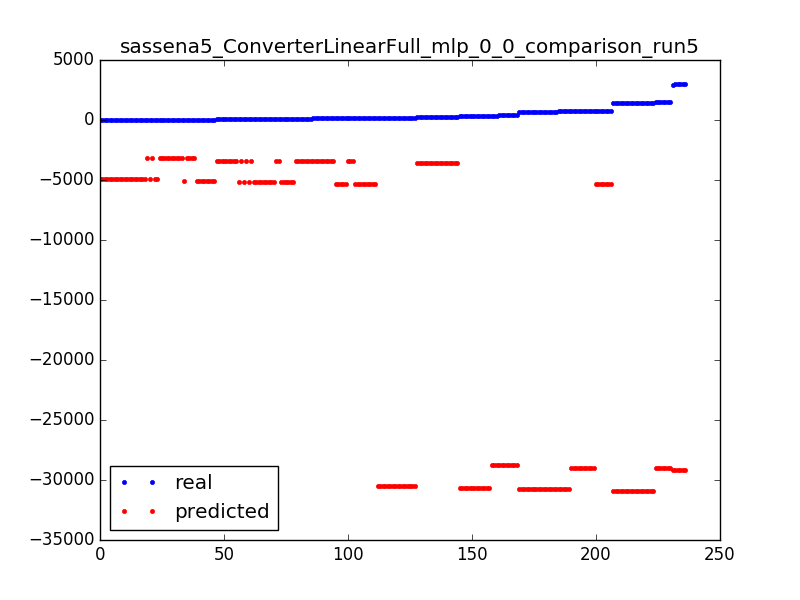

The data file committed next to this chart (first rows):
711.0, -30712.096631
711.0, -30712
696.0, -30712
696.0, -30712
39.0, -5100
757.0, -28970
83.0, -5131
65.0, -3388
362.0, -30681
1514, -29001
2981, -29190
33.0, -3199
19.0, -4910
184.0, -30492
75.0, -5131
68.0, -3388
145.0, -3419
695.0, -30712
272.0, -3609
783.0, -5320
139.0, -3419
86.0, -5131
757.0, -28970
272.0, -3609
1418, -30902
783.0, -5320
176.0, -30492
19.0, -4910
777.0, -28970
19.0, -4910
134.0, -3419
270.0, -3609
19.0, -4910
695.0, -30712
783.0, -5320
359.0, -30681
695.0, -30712
757.0, -28970
33.0, -3199
1495, -29001
35.0, -5100
363.0, -30681
65.0, -3388
35.0, -3199
176.0, -30492
75.0, -5131
145.0, -3419
75.0, -5131
711.0, -30712
75.0, -5131
356.0, -30681
1453, -30902
1453, -30902
1495, -29001
19.0, -4910
125.0, -3419
363.0, -30681
38.0, -5100
120.0, -3419
19.0, -4910
1408, -30902
... 176 more rows
